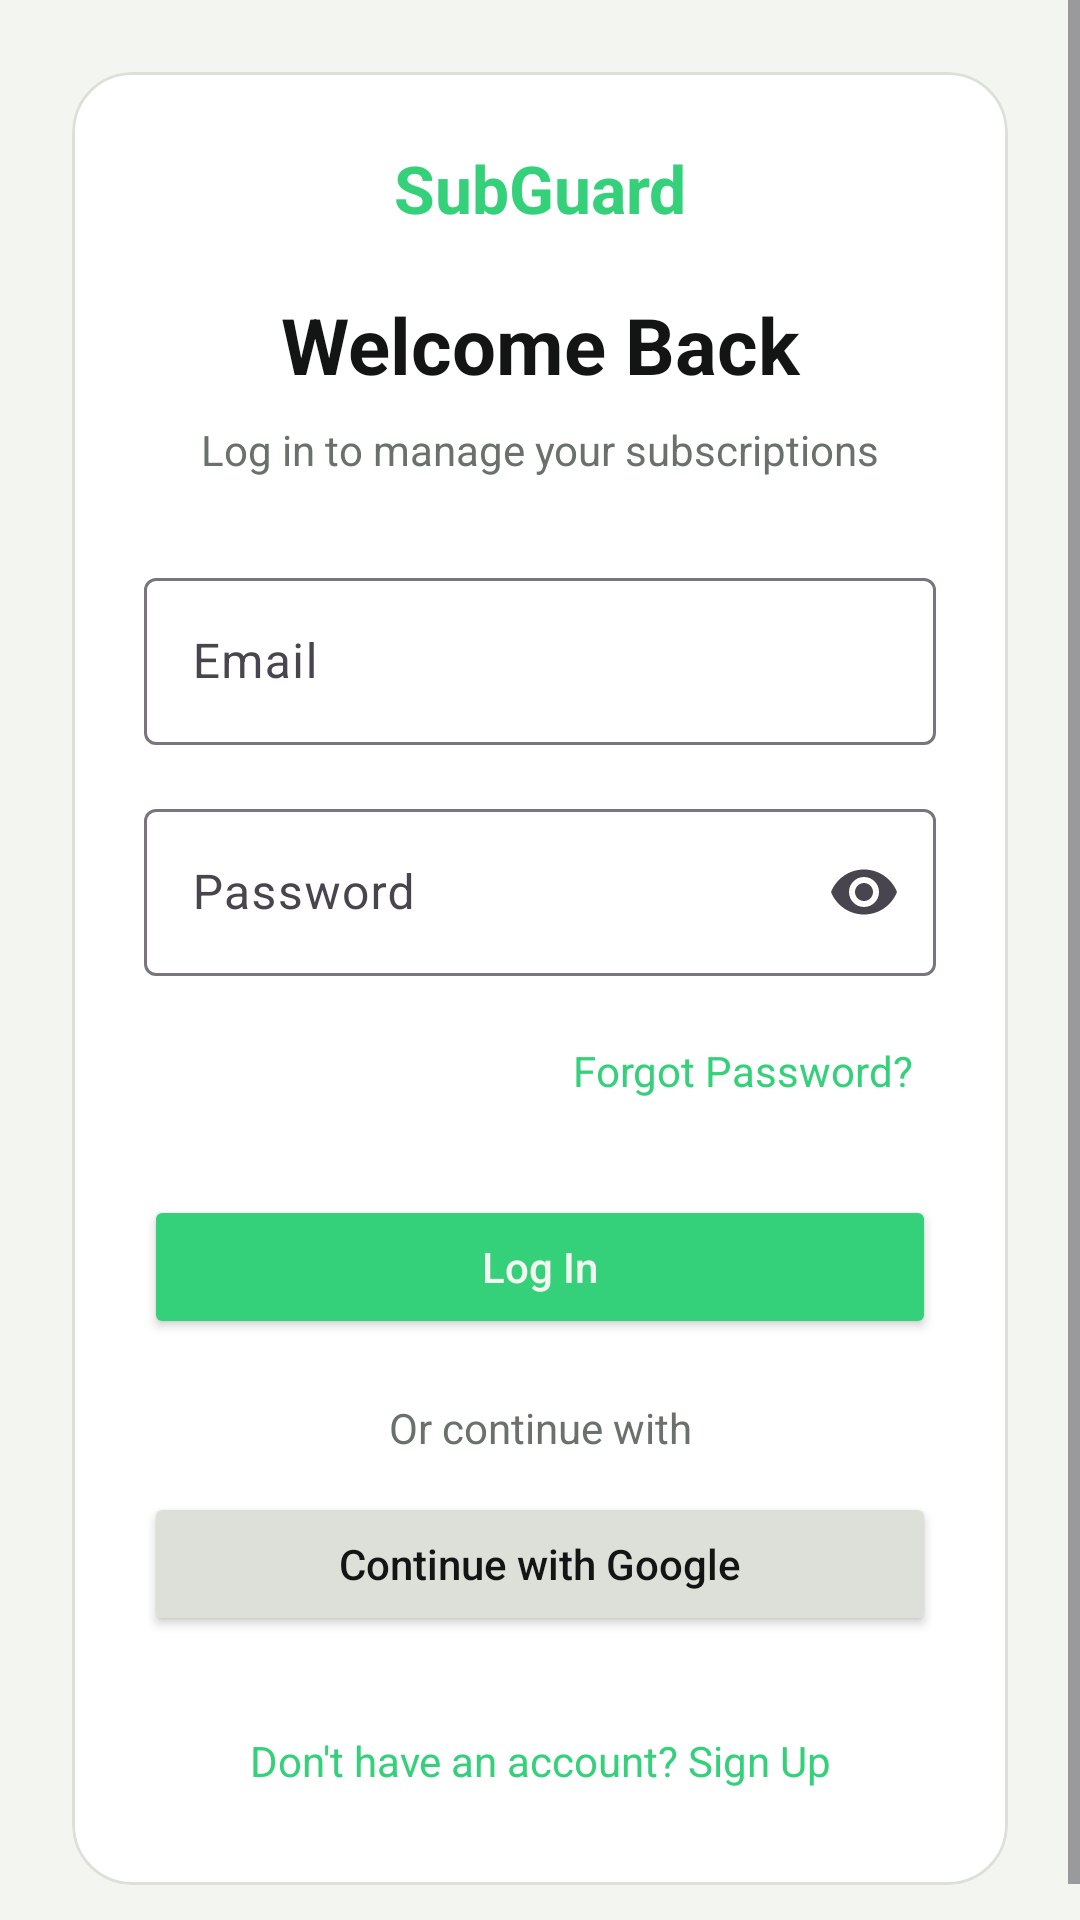

Here is an Android app screen rendered from its layout file. Give the layout XML and the strings, colors and styles it references.
<!-- AndroidManifest.xml: application theme Theme.SubGuard -->
<!-- res/layout/activity_login.xml -->
<?xml version="1.0" encoding="utf-8"?>
<ScrollView
    xmlns:android="http://schemas.android.com/apk/res/android"
    xmlns:app="http://schemas.android.com/apk/res-auto"
    android:layout_width="match_parent"
    android:layout_height="match_parent"
    android:background="@color/app_background"
    android:fillViewport="true">

    <LinearLayout
        android:layout_width="match_parent"
        android:layout_height="wrap_content"
        android:orientation="vertical"
        android:gravity="center"
        android:padding="24dp">

        <com.google.android.material.card.MaterialCardView
            android:layout_width="match_parent"
            android:layout_height="wrap_content"
            app:cardBackgroundColor="@color/card_background"
            app:cardCornerRadius="20dp"
            app:strokeColor="@color/card_border"
            app:strokeWidth="1dp">

            <LinearLayout
                android:layout_width="match_parent"
                android:layout_height="wrap_content"
                android:orientation="vertical"
                android:padding="24dp">

                <TextView
                    android:layout_width="match_parent"
                    android:layout_height="wrap_content"
                    android:text="@string/app_name"
                    android:textSize="22sp"
                    android:textStyle="bold"
                    android:textColor="@color/primary_green"
                    android:gravity="center" />

                <TextView
                    android:layout_width="match_parent"
                    android:layout_height="wrap_content"
                    android:layout_marginTop="20dp"
                    android:text="@string/welcome_back"
                    android:textSize="26sp"
                    android:textStyle="bold"
                    android:textColor="@color/text_primary"
                    android:gravity="center" />

                <TextView
                    android:layout_width="match_parent"
                    android:layout_height="wrap_content"
                    android:layout_marginTop="8dp"
                    android:text="@string/login_subtitle"
                    android:textSize="14sp"
                    android:textColor="@color/text_secondary"
                    android:gravity="center" />

                <com.google.android.material.textfield.TextInputLayout
                    android:layout_width="match_parent"
                    android:layout_height="wrap_content"
                    android:layout_marginTop="28dp"
                    android:hint="@string/email_hint"
                    app:hintTextColor="@color/primary_green">

                    <com.google.android.material.textfield.TextInputEditText
                        android:id="@+id/email"
                        android:layout_width="match_parent"
                        android:layout_height="wrap_content"
                        android:inputType="textEmailAddress"
                        android:textColor="@color/text_primary"
                        android:textColorHint="@color/text_secondary" />

                </com.google.android.material.textfield.TextInputLayout>

                <com.google.android.material.textfield.TextInputLayout
                    android:layout_width="match_parent"
                    android:layout_height="wrap_content"
                    android:layout_marginTop="16dp"
                    android:hint="@string/password_hint"
                    app:endIconMode="password_toggle"
                    app:hintTextColor="@color/primary_green">

                    <com.google.android.material.textfield.TextInputEditText
                        android:id="@+id/password"
                        android:layout_width="match_parent"
                        android:layout_height="wrap_content"
                        android:inputType="textPassword"
                        android:textColor="@color/text_primary"
                        android:textColorHint="@color/text_secondary" />

                </com.google.android.material.textfield.TextInputLayout>

                <TextView
                    android:id="@+id/forgot_password"
                    android:layout_width="match_parent"
                    android:layout_height="wrap_content"
                    android:layout_marginTop="14dp"
                    android:text="@string/forgot_password"
                    android:textColor="@color/primary_green"
                    android:textSize="14sp"
                    android:gravity="end"
                    android:padding="8dp" />

                <Button
                    android:id="@+id/btn_login"
                    android:layout_width="match_parent"
                    android:layout_height="wrap_content"
                    android:layout_marginTop="24dp"
                    android:text="@string/log_in"
                    android:textAllCaps="false"
                    android:textColor="@color/app_background"
                    android:backgroundTint="@color/primary_green" />

                <TextView
                    android:layout_width="match_parent"
                    android:layout_height="wrap_content"
                    android:layout_marginTop="20dp"
                    android:text="@string/or_continue_with"
                    android:textColor="@color/text_secondary"
                    android:gravity="center" />

                <Button
                    android:id="@+id/btn_google"
                    android:layout_width="match_parent"
                    android:layout_height="wrap_content"
                    android:layout_marginTop="12dp"
                    android:text="@string/continue_with_google"
                    android:textAllCaps="false"
                    android:textColor="@color/text_primary"
                    android:backgroundTint="@color/card_border"
                    app:icon="@drawable/google_logo_icon"
                    app:iconGravity="textStart"
                    app:iconPadding="10dp"
                    app:iconTint="@null" />

                <TextView
                    android:id="@+id/signup"
                    android:layout_width="match_parent"
                    android:layout_height="wrap_content"
                    android:layout_marginTop="24dp"
                    android:text="@string/dont_have_account"
                    android:textColor="@color/primary_green"
                    android:textSize="14sp"
                    android:gravity="center"
                    android:padding="8dp" />

            </LinearLayout>

        </com.google.android.material.card.MaterialCardView>

    </LinearLayout>

</ScrollView>
<!-- resources referenced by this layout -->
<resources>
  <color name="app_background">#F3F5F0</color>
  <color name="card_background">#FFFFFF</color>
  <color name="card_border">#DCE0D8</color>
  <color name="primary_green">#34D17A</color>
  <color name="text_primary">#121513</color>
  <color name="text_secondary">#69716A</color>
  <!-- drawable google_logo_icon (drawable) -->
  <vector xmlns:android="http://schemas.android.com/apk/res/android"
      android:width="24dp"
      android:height="24dp"
      android:viewportWidth="24"
      android:viewportHeight="24">
      <path
          android:fillColor="#4285F4"
          android:pathData="M23.745,12.27c0,-0.75 -0.06,-1.48 -0.19,-2.18H12.2v4.51h6.47c-0.29,1.48 -1.14,2.73 -2.4,3.58v3h3.86C22.18,19.31 23.745,16.1 23.745,12.27z"/>
      <path
          android:fillColor="#34A853"
          android:pathData="M12.2,24c3.24,0 5.95,-1.08 7.93,-2.91l-3.86,-3c-1.08,0.72 -2.45,1.16 -4.07,1.16c-3.13,0 -5.78,-2.11 -6.73,-4.96H1.41v3.09C3.46,21.35 7.51,24 12.2,24z"/>
      <path
          android:fillColor="#FBBC05"
          android:pathData="M5.47,14.29c-0.25,-0.72 -0.39,-1.49 -0.39,-2.29s0.14,-1.57 0.39,-2.29V6.62H1.41C0.51,8.42 0,10.45 0,12.6s0.51,4.18 1.41,5.98l4.06,-3.1600001 -0.0000001,-1.13z"/>
      <path
          android:fillColor="#EA4335"
          android:pathData="M12.2,4.75c1.77,0 3.35,0.61 4.6,1.8l3.42,-3.42C18.15,1.19 15.44,0 12.2,0C7.51,0 3.46,2.65 1.41,6.62l4.06,3.09c0.95,-2.85 3.6,-4.96 6.73,-4.96z"/>
  </vector>
  <string name="app_name">SubGuard</string>
  <string name="continue_with_google">Continue with Google</string>
  <string name="dont_have_account">Don\'t have an account? Sign Up</string>
  <string name="email_hint">Email</string>
  <string name="forgot_password">Forgot Password?</string>
  <string name="log_in">Log In</string>
  <string name="login_subtitle">Log in to manage your subscriptions</string>
  <string name="or_continue_with">Or continue with</string>
  <string name="password_hint">Password</string>
  <string name="welcome_back">Welcome Back</string>
  <style name="Theme.SubGuard" parent="Base.Theme.SubGuard" />
  <style name="Base.Theme.SubGuard" parent="Theme.Material3.DayNight.NoActionBar">
          <item name="colorPrimary">@color/primary_green</item>
          <item name="colorOnPrimary">@color/button_on_green</item>
          <item name="android:statusBarColor">@color/app_background</item>
          <item name="android:navigationBarColor">@color/card_background</item>
          <item name="android:windowBackground">@color/app_background</item>
      </style>
  <color name="button_on_green">#0B1A10</color>
</resources>
